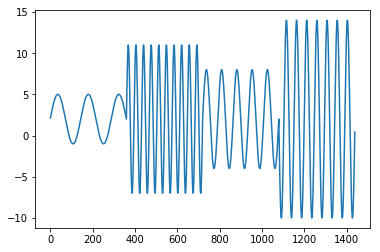

The table this chart was drawn from, first rows:
2.000000000000000000e+00, 2.000000000000000000e+00
2.130858162096008090e+00, 2.130858162096008090e+00
2.261467228242974414e+00, 2.261467228242974414e+00
2.391578576660154720e+00, 2.391578576660154720e+00
2.520944533000791132e+00, 2.520944533000791132e+00
2.649318841814308545e+00, 2.649318841814308545e+00
2.776457135307562218e+00, 2.776457135307562218e+00
2.902117398512819246e+00, 2.902117398512819246e+00
3.026060429977006194e+00, 3.026060429977006194e+00
3.148050297095269290e+00, 3.148050297095269290e+00
3.267854785222098268e+00, 3.267854785222098268e+00
3.385245839705101734e+00, 3.385245839705101734e+00
3.500000000000000000e+00, 3.500000000000000000e+00
3.611898825040471550e+00, 3.611898825040471550e+00
3.720729309053138145e+00, 3.720729309053138145e+00
3.826284287026162190e+00, 3.826284287026162190e+00
3.928362829059617756e+00, 3.928362829059617756e+00
4.026770622846980174e+00, 4.026770622846980174e+00
4.121320343559641941e+00, 4.121320343559641941e+00
4.211832010430372364e+00, 4.211832010430372364e+00
4.298133329356934595e+00, 4.298133329356934595e+00
4.380060020873705717e+00, 4.380060020873705717e+00
4.457456132866974841e+00, 4.457456132866974841e+00
4.530174337438657162e+00, 4.530174337438657162e+00
4.598076211353316012e+00, 4.598076211353316012e+00
4.661032499534664808e+00, 4.661032499534664808e+00
4.718923361109949255e+00, 4.718923361109949255e+00
4.771638597533859993e+00, 4.771638597533859993e+00
4.819077862357724840e+00, 4.819077862357724840e+00
4.861150852244680465e+00, 4.861150852244680465e+00
4.897777478867205048e+00, 4.897777478867205048e+00
4.928888021359799865e+00, 4.928888021359799865e+00
4.954423259036623506e+00, 4.954423259036623506e+00
4.974334584121431035e+00, 4.974334584121431035e+00
4.988584094275236858e+00, 4.988584094275236858e+00
4.997144664745572840e+00, 4.997144664745572840e+00
5.000000000000000000e+00, 5.000000000000000000e+00
4.997144664745572840e+00, 4.997144664745572840e+00
4.988584094275236858e+00, 4.988584094275236858e+00
4.974334584121431035e+00, 4.974334584121431035e+00
4.954423259036623506e+00, 4.954423259036623506e+00
4.928888021359799865e+00, 4.928888021359799865e+00
4.897777478867205048e+00, 4.897777478867205048e+00
4.861150852244680465e+00, 4.861150852244680465e+00
4.819077862357724840e+00, 4.819077862357724840e+00
4.771638597533859993e+00, 4.771638597533859993e+00
4.718923361109950143e+00, 4.718923361109950143e+00
4.661032499534665696e+00, 4.661032499534665696e+00
4.598076211353316012e+00, 4.598076211353316012e+00
4.530174337438657162e+00, 4.530174337438657162e+00
4.457456132866974841e+00, 4.457456132866974841e+00
4.380060020873705717e+00, 4.380060020873705717e+00
4.298133329356934595e+00, 4.298133329356934595e+00
4.211832010430372364e+00, 4.211832010430372364e+00
4.121320343559642829e+00, 4.121320343559642829e+00
4.026770622846981063e+00, 4.026770622846981063e+00
3.928362829059618200e+00, 3.928362829059618200e+00
3.826284287026162634e+00, 3.826284287026162634e+00
3.720729309053137701e+00, 3.720729309053137701e+00
3.611898825040471550e+00, 3.611898825040471550e+00
3.500000000000000000e+00, 3.500000000000000000e+00
... 1,379 more rows
